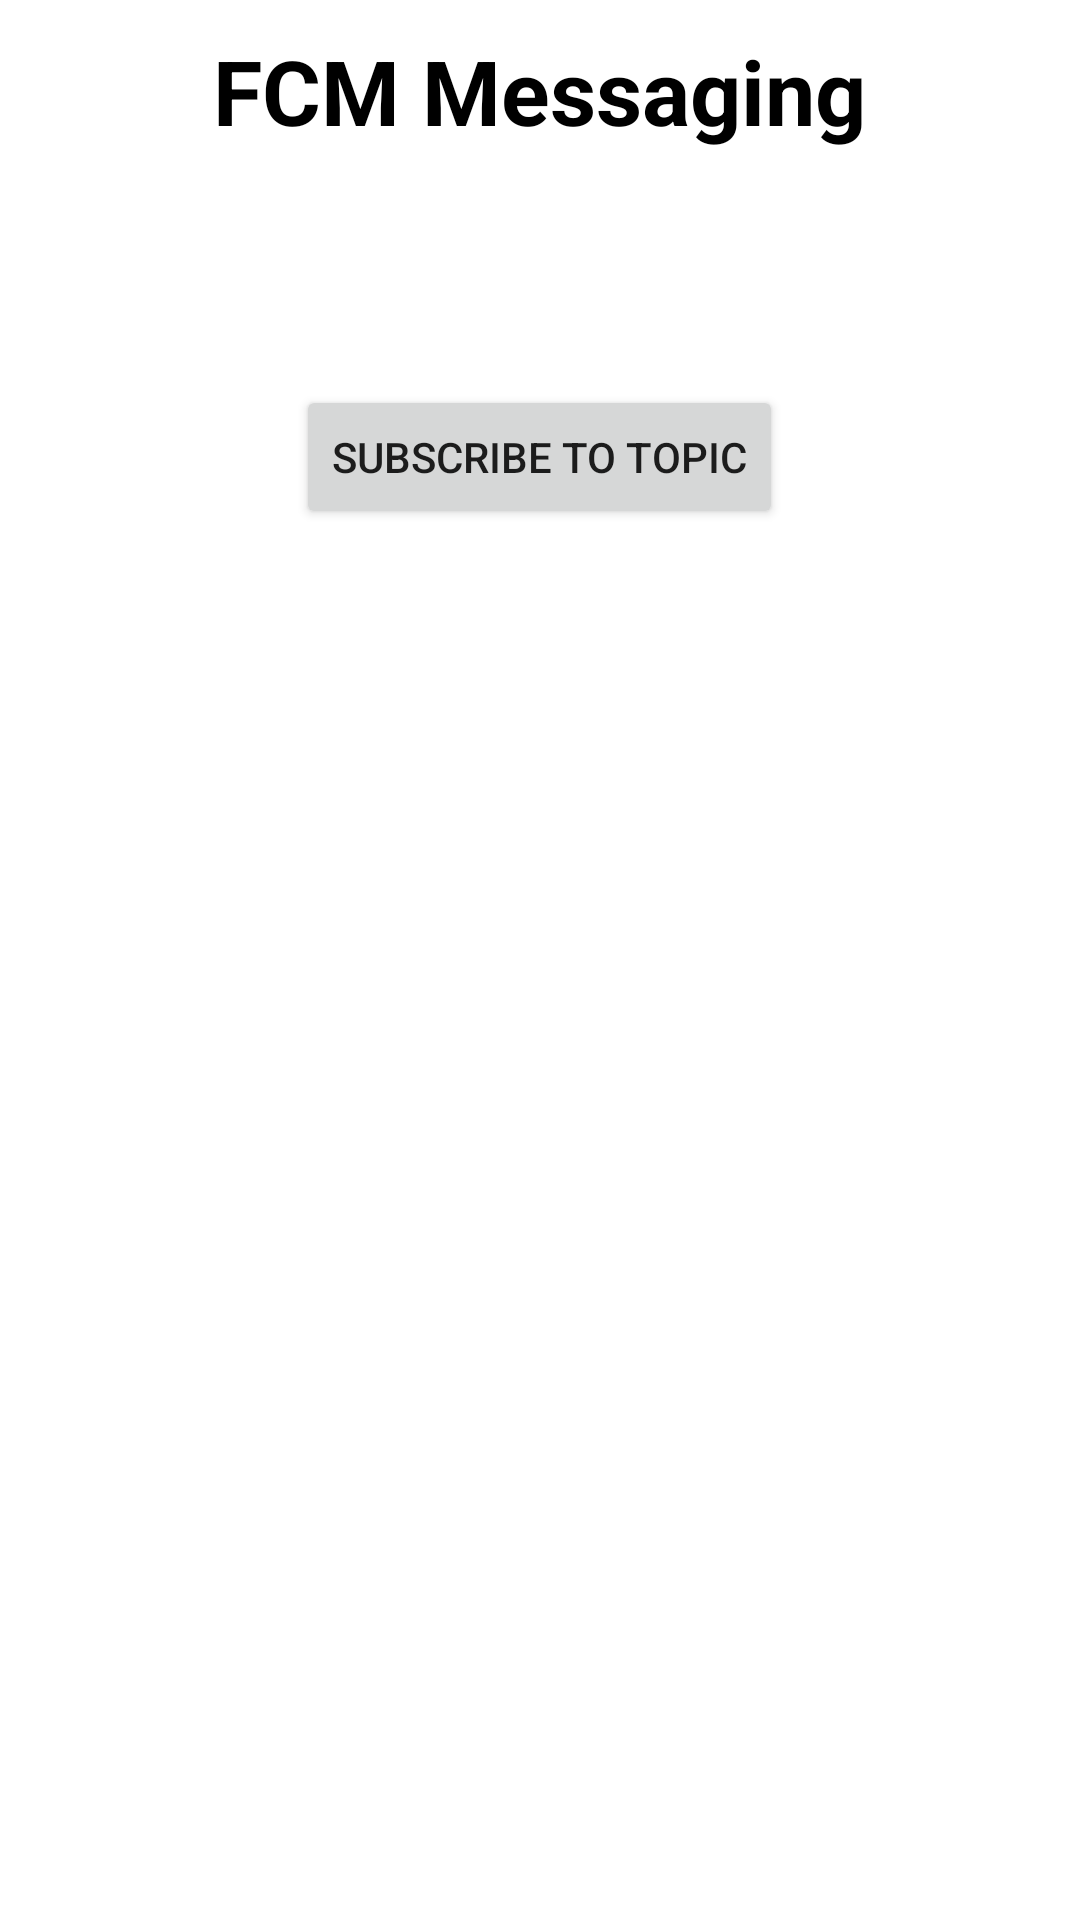

Reconstruct the res/layout file that produces this screen, plus the resources it refers to.
<!-- AndroidManifest.xml: application theme Theme.FCM_one_to_user_TASK -->
<!-- res/layout/activity_main.xml -->
<?xml version="1.0" encoding="utf-8"?>
<LinearLayout xmlns:android="http://schemas.android.com/apk/res/android"
    xmlns:app="http://schemas.android.com/apk/res-auto"
    xmlns:tools="http://schemas.android.com/tools"
    android:layout_width="match_parent"
    android:layout_height="match_parent"
    android:orientation="vertical"
    tools:context=".OneActivity.MainActivity">

    <TextView
        android:id="@+id/textView"
        android:layout_width="wrap_content"
        android:layout_height="wrap_content"
        android:text="FCM Messaging"
        android:textStyle="bold"
        android:textColor="@color/black"
        android:textSize="30sp"
        android:layout_gravity="center"
        android:layout_margin="10dp"
         />

    <Button
        android:id="@+id/button"
        android:layout_width="wrap_content"
        android:layout_height="wrap_content"
        android:layout_marginTop="68dp"
        android:text="Subscribe to topic"
        android:onClick="topic"
        android:layout_gravity="center"
        />
    <ImageView
        android:layout_width="wrap_content"
        android:layout_height="wrap_content"
        android:src="@drawable/ic_baseline_keyboard_arrow_right_24"
        android:layout_margin="10dp"
        android:onClick="next"
        android:layout_gravity="end"/>




</LinearLayout>
<!-- resources referenced by this layout -->
<resources>
  <style name="Theme.FCM_one_to_user_TASK" parent="Theme.MaterialComponents.DayNight.DarkActionBar">
          
          <item name="colorPrimary">@color/purple_500</item>
          <item name="colorPrimaryVariant">@color/purple_700</item>
          <item name="colorOnPrimary">@color/white</item>
          
          <item name="colorSecondary">@color/teal_200</item>
          <item name="colorSecondaryVariant">@color/teal_700</item>
          <item name="colorOnSecondary">@color/black</item>
          
          <item name="android:statusBarColor" tools:targetApi="l">?attr/colorPrimaryVariant</item>
          
      </style>
  <!-- not gathered from this repository: default colours our renderer supplied (Android Studio template values) -->
  <color name="purple_500">#FF6200EE</color>
  <color name="purple_700">#FF3700B3</color>
  <color name="teal_200">#FF03DAC5</color>
  <color name="teal_700">#FF018786</color>
  <color name="black">#FF000000</color>
  <color name="white">#FFFFFFFF</color>
</resources>
